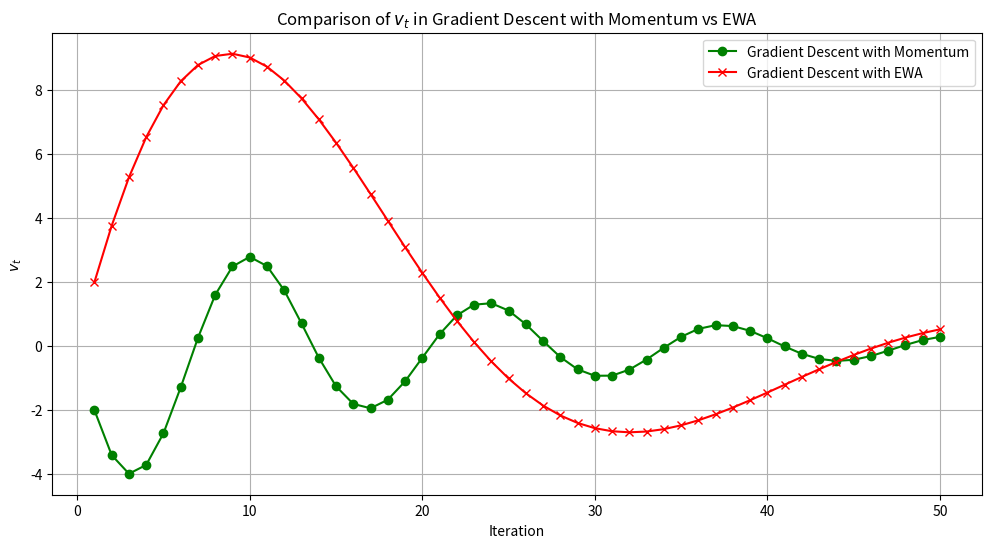

Here is the Python script that generated this plot:
# This notebook aims to compare the gradient behavior of SGD with momentum and SGD with EWA

import numpy as np
import matplotlib.pyplot as plt

# Define the function's gradient
def gradient(x):
    return 2 * x

# Gradient Descent with Momentum
def gradient_descent_with_momentum(starting_point, learning_rate, num_iterations, momentum):
    x = starting_point
    v = 0  # Initialize the velocity to zero
    v_values = []  # Store v_t values for plotting

    for epoch in range(num_iterations):
        grad = gradient(x)
        # Update the velocity: v = momentum * v - learning_rate * grad
        v = momentum * v - learning_rate * grad
        # Update position using the velocity
        x = x + v
        v_values.append(v)

    return v_values

# Gradient Descent with EWA
def gradient_descent_with_ewa(starting_point, learning_rate, num_iterations, beta):
    x = starting_point
    v = 0  # Initialize the EWA term to zero
    v_values = []  # Store v_t values for plotting

    for _ in range(num_iterations):
        grad = gradient(x)
        # Update EWA: v = beta * v + (1 - beta) * gradient
        v = beta * v + (1 - beta) * grad
        # Update position using EWA
        x = x - learning_rate * v
        v_values.append(v)

    return v_values

# Parameters
starting_point = 10  # Starting point for optimization
learning_rate = 0.1  # Learning rate
num_iterations = 50  # Number of iterations
momentum = 0.9       # Momentum factor
beta = 0.9           # EWA factor

# Perform gradient descent with momentum and capture v_t
momentum_v_values = gradient_descent_with_momentum(starting_point, learning_rate, num_iterations, momentum)

# Perform gradient descent with EWA and capture v_t
ewa_v_values = gradient_descent_with_ewa(starting_point, learning_rate, num_iterations, beta)

# Plotting the results
plt.figure(figsize=(12, 6))
plt.plot(range(1, num_iterations + 1), momentum_v_values, label='Gradient Descent with Momentum', marker='o', linestyle='-', color='green')
plt.plot(range(1, num_iterations + 1), ewa_v_values, label='Gradient Descent with EWA', marker='x', linestyle='-', color='red')
# Plot customization
plt.title('Comparison of $v_t$ in Gradient Descent with Momentum vs EWA')
plt.xlabel('Iteration')
plt.ylabel('$v_t$')
plt.legend()
plt.grid(True)
plt.show()